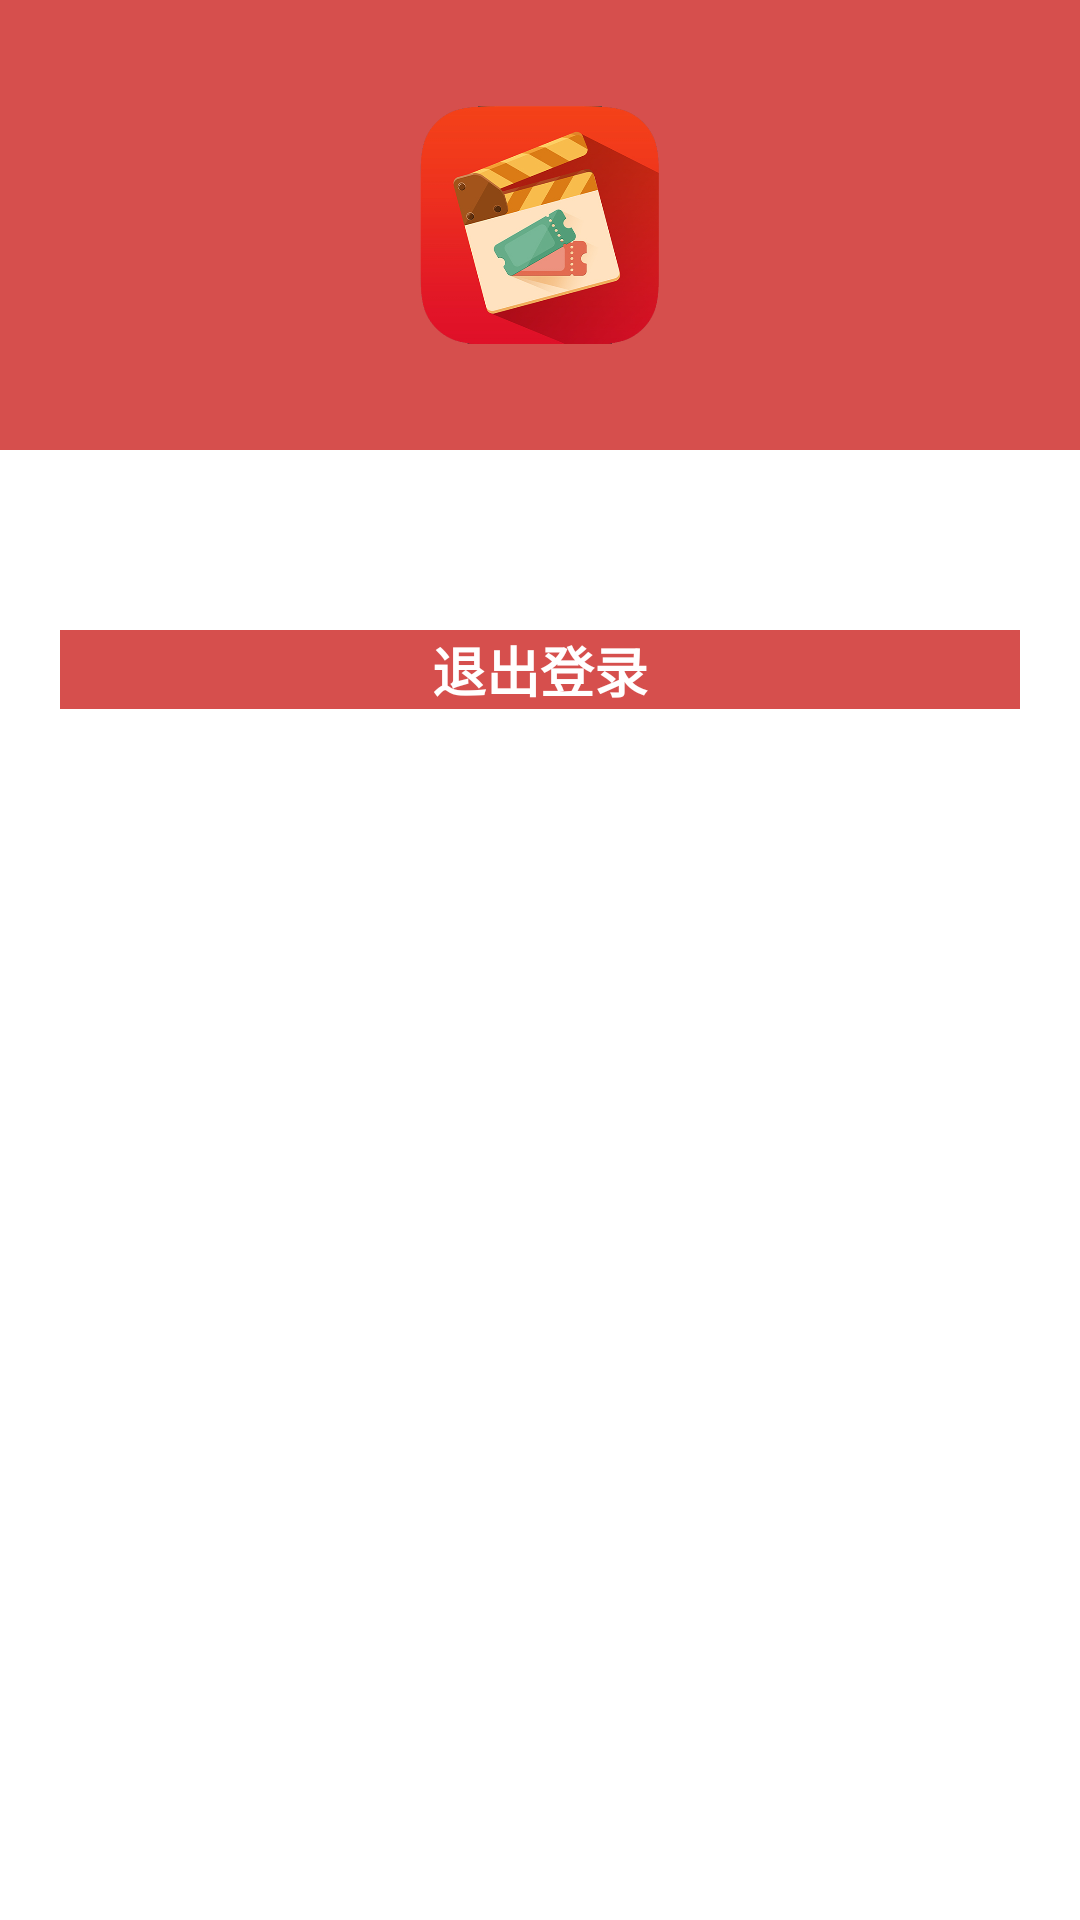

Write the Android layout XML for this screen, with the resource values it uses.
<!-- AndroidManifest.xml: application theme AppTheme -->
<!-- res/layout/more.xml -->
<?xml version="1.0" encoding="utf-8"?>

<LinearLayout xmlns:android="http://schemas.android.com/apk/res/android"
    android:layout_width="fill_parent"
    android:layout_height="wrap_content"
    android:orientation="vertical" >

    <LinearLayout
        android:layout_width="fill_parent"
        android:layout_height="match_parent"
        android:orientation="vertical" >

        <RelativeLayout
            android:layout_width="match_parent"
            android:layout_height="150dip"
            android:background="#D64F4D" >

            <ImageView
                android:id="@+id/icon"
                android:layout_width="80dip"
                android:layout_height="80dip"
                android:layout_centerInParent="true"
                android:src="@drawable/icon" />

            <TextView
                android:id="@+id/username"
                android:layout_width="wrap_content"
                android:layout_height="wrap_content"
                android:layout_below="@+id/icon"
                android:layout_centerInParent="true"
                android:layout_marginTop="5dip"
                android:background="#D64F4D"
                android:gravity="center"
                android:textColor="#FFFFFF"
                android:textSize="18sp" />
        </RelativeLayout>

        <ListView
            android:id="@+id/list"
            android:layout_width="match_parent"
            android:layout_height="wrap_content"
            android:layout_marginTop="20dip"
            android:cacheColorHint="@color/transparent" />

        <Button
            android:id="@+id/unlogin"
            android:layout_width="match_parent"
            android:layout_height="wrap_content"
            android:layout_marginLeft="20dip"
            android:layout_marginRight="20dip"
            android:layout_marginTop="40dip"
            android:background="#D64F4D"
            android:onClick="changePass"
            android:text="退出登录"
            android:textColor="#FFFFFF"
            android:textSize="18sp"
            android:textStyle="bold" />
    </LinearLayout>

</LinearLayout>
<!-- resources referenced by this layout -->
<resources>
  <color name="transparent">#00000000</color>
  <!-- drawable icon: png bitmap (drawable-xhdpi, 169001 bytes) -->
  <style name="AppTheme" parent="AppBaseTheme">
          
      </style>
  <style name="AppBaseTheme" parent="android:Theme.Light">
          
      </style>
</resources>
